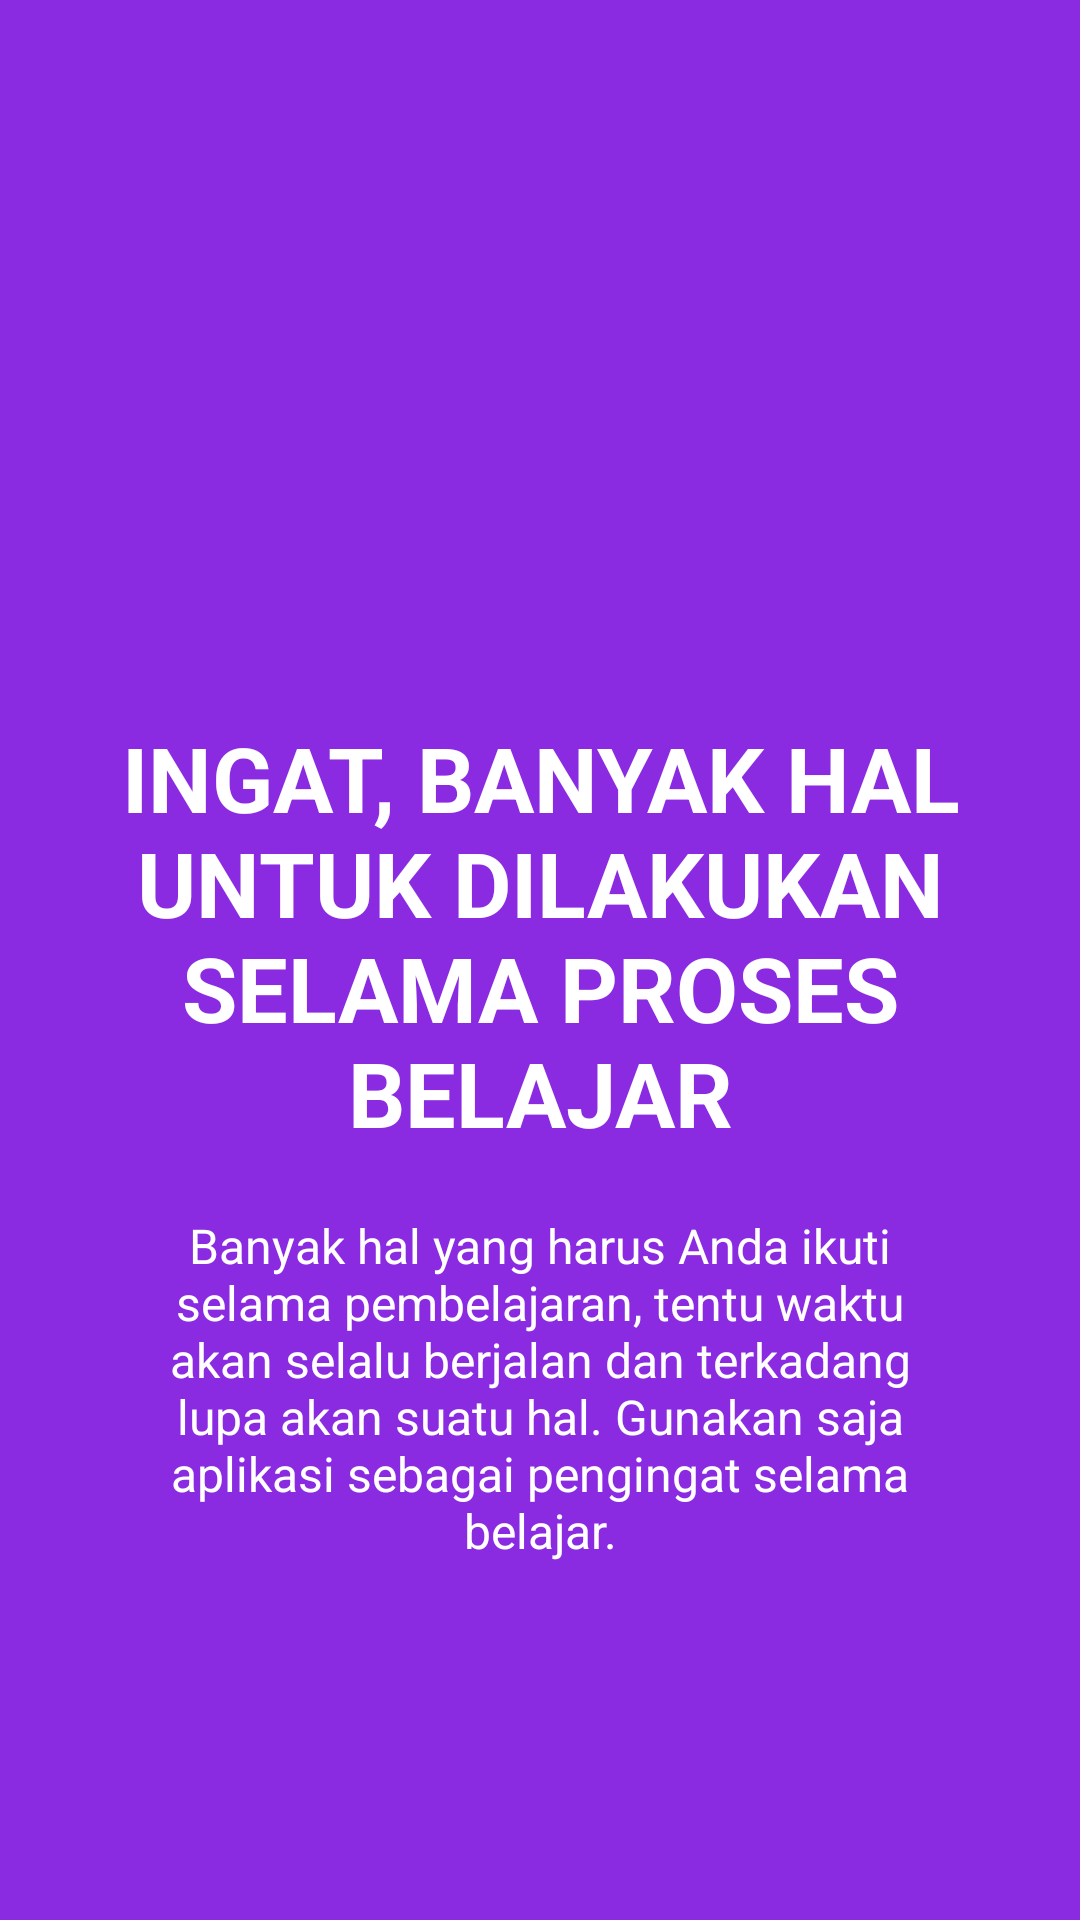

The Android layout XML behind this screen, and the referenced resources:
<!-- AndroidManifest.xml: application theme AppTheme -->
<!-- res/layout/slide4.xml -->
<?xml version="1.0" encoding="utf-8"?>
<RelativeLayout xmlns:android="http://schemas.android.com/apk/res/android"
    android:layout_width="match_parent"
    android:layout_height="match_parent"
    android:background="@color/bg_screen4">

    <LinearLayout
        android:layout_width="wrap_content"
        android:layout_height="wrap_content"
        android:layout_centerInParent="true"
        android:gravity="center_horizontal"
        android:orientation="vertical">

        <ImageView
            android:layout_width="@dimen/img_width_height"
            android:layout_height="@dimen/img_width_height"
            android:src="@drawable/ic_school" />

        <TextView
            android:layout_width="wrap_content"
            android:layout_height="wrap_content"
            android:text="@string/slide_4_title"
            android:textColor="@android:color/white"
            android:textAlignment="center"
            android:textSize="@dimen/slide_title"
            android:textStyle="bold" />

        <TextView
            android:layout_width="wrap_content"
            android:layout_height="wrap_content"
            android:layout_marginTop="20dp"
            android:paddingLeft="@dimen/desc_padding"
            android:paddingRight="@dimen/desc_padding"
            android:text="@string/slide_4_desc"
            android:textAlignment="center"
            android:textColor="@android:color/white"
            android:textSize="@dimen/slide_desc" />

    </LinearLayout>

</RelativeLayout>
<!-- resources referenced by this layout -->
<resources>
  <color name="bg_screen4">#8A2BE2</color>
  <dimen name="desc_padding">40dp</dimen>
  <dimen name="img_width_height">120dp</dimen>
  <dimen name="slide_desc">16dp</dimen>
  <dimen name="slide_title">30dp</dimen>
  <string name="slide_4_desc">Banyak hal yang harus Anda ikuti selama pembelajaran, tentu waktu akan selalu berjalan dan terkadang lupa akan suatu hal. Gunakan saja aplikasi sebagai pengingat selama belajar.</string>
  <string name="slide_4_title">INGAT, BANYAK HAL UNTUK DILAKUKAN SELAMA PROSES BELAJAR</string>
  <style name="AppTheme" parent="Theme.AppCompat.Light.DarkActionBar">
          
          <item name="colorPrimary">@color/colorPrimary</item>
          <item name="colorPrimaryDark">@color/colorPrimaryDark</item>
          <item name="colorAccent">@color/colorAccent</item>
          <item name="windowActionBar">false</item>
          <item name="windowNoTitle">true</item>
      </style>
  <color name="colorPrimary">#3F51B5</color>
  <color name="colorPrimaryDark">#828494</color>
  <color name="colorAccent">#FF4081</color>
</resources>
